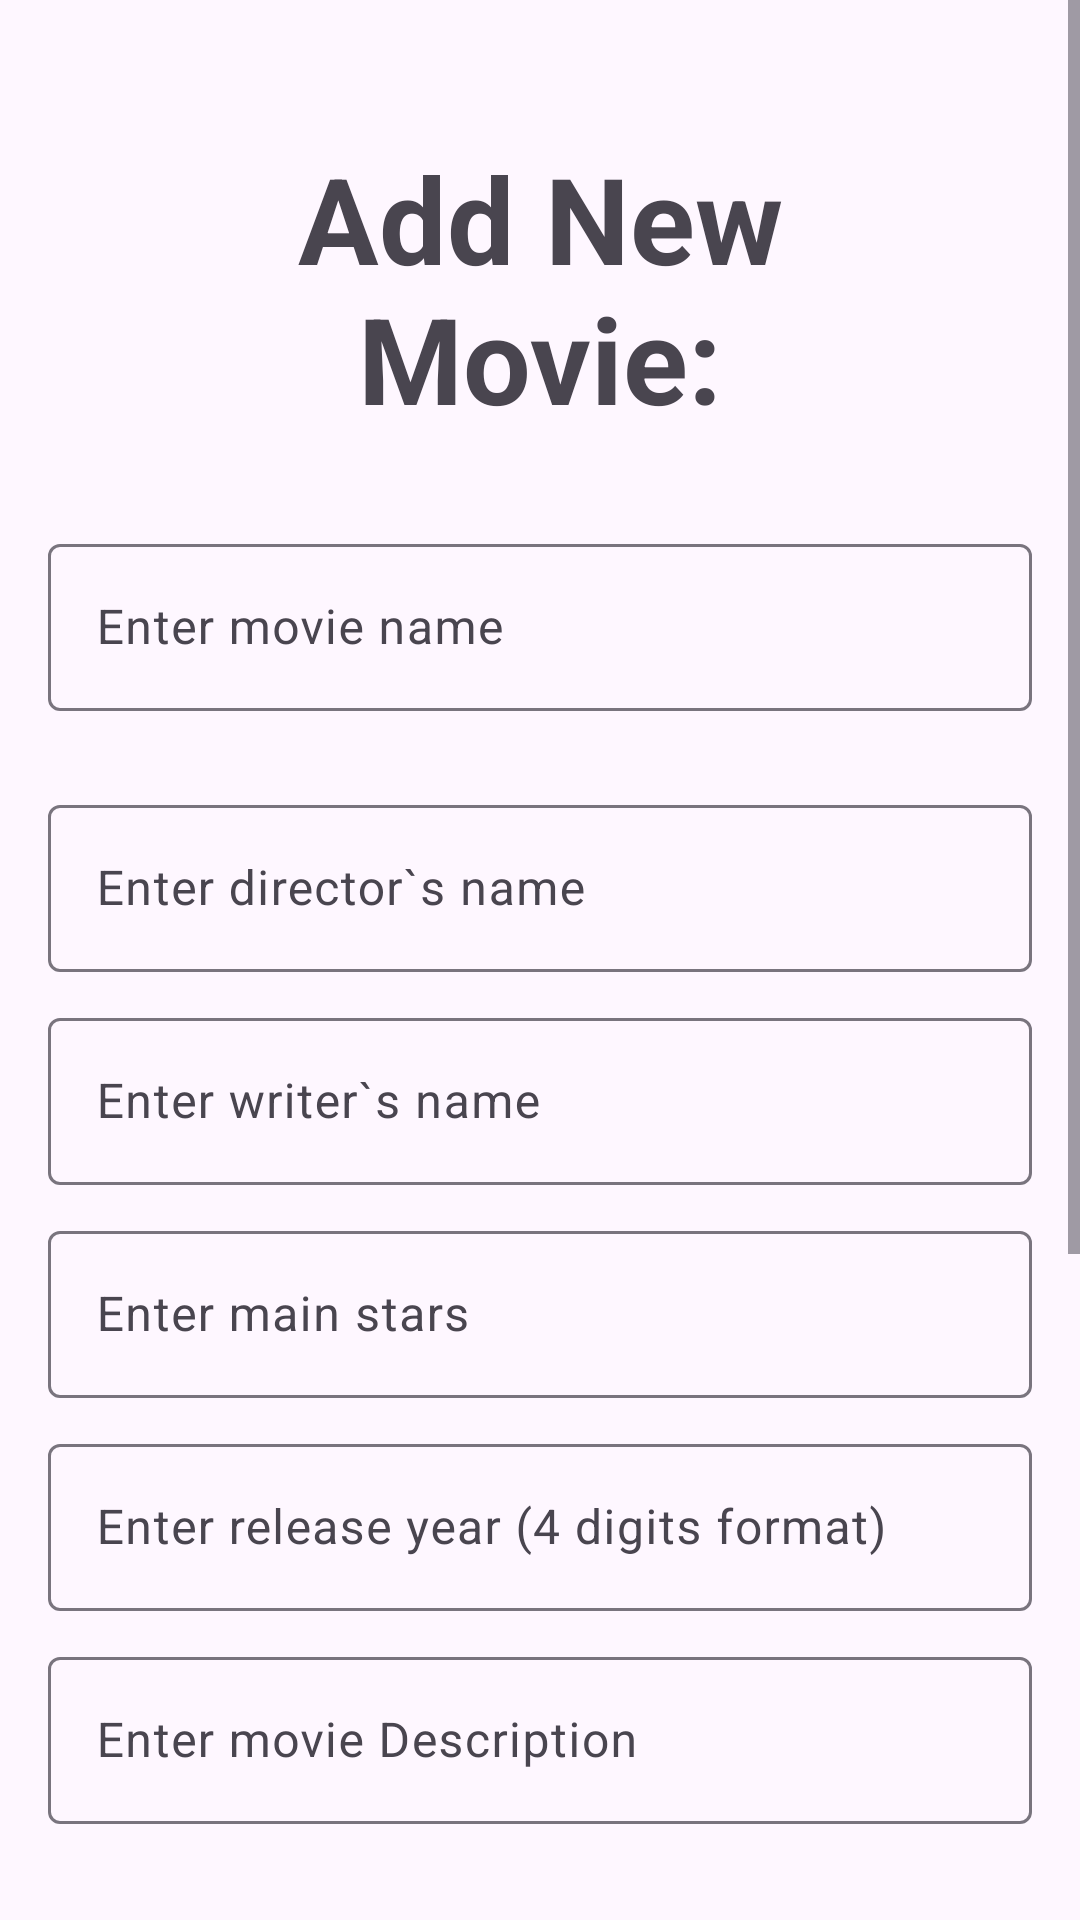

The Android layout XML behind this screen, and the referenced resources:
<!-- AndroidManifest.xml: application theme Theme.ArchitectureProject -->
<!-- res/layout/add_item_layout.xml -->
<?xml version="1.0" encoding="utf-8"?>
<ScrollView xmlns:android="http://schemas.android.com/apk/res/android"
    xmlns:tools="http://schemas.android.com/tools"
    android:layout_width="match_parent"
    android:layout_height="match_parent"
    android:fillViewport="true">

    <LinearLayout
        android:layout_width="match_parent"
        android:layout_height="match_parent"
        android:orientation="vertical"
        android:padding="16dp"
        tools:context=".ui.add_character.AddItemFragment">

        <TextView
            android:layout_width="match_parent"
            android:layout_height="wrap_content"
            android:layout_gravity="center"
            android:layout_margin="20dp"
            android:gravity="center"
            android:padding="10dp"
            android:text="Add New Movie:"
            android:textSize="40sp"
            android:textStyle="bold" />

        <com.google.android.material.textfield.TextInputLayout
            style="@style/ThemeOverlay.Material3.AutoCompleteTextView.OutlinedBox.Dense"
            android:layout_width="match_parent"
            android:layout_height="wrap_content">

            <com.google.android.material.textfield.TextInputEditText
                android:id="@+id/item_title"
                android:layout_width="match_parent"
                android:layout_height="wrap_content"
                android:hint="Enter movie name" />
        </com.google.android.material.textfield.TextInputLayout>

        <androidx.recyclerview.widget.RecyclerView
            android:id="@+id/recyclerView"
            android:layout_width="match_parent"
            android:layout_height="wrap_content"
            android:layout_margin="0dp"
            android:clipToPadding="false"
            android:orientation="vertical"
            android:padding="8dp" />

        <TextView
            android:id="@+id/genre_selection"
            android:layout_width="0dp"
            android:layout_height="0dp" />


        <com.google.android.material.textfield.TextInputLayout
            style="@style/ThemeOverlay.Material3.AutoCompleteTextView.OutlinedBox.Dense"
            android:layout_width="match_parent"
            android:layout_height="wrap_content"
            android:layout_marginTop="10dp">

            <com.google.android.material.textfield.TextInputEditText
                android:id="@+id/item_director"
                android:layout_width="match_parent"
                android:layout_height="wrap_content"
                android:hint="Enter director`s name" />
        </com.google.android.material.textfield.TextInputLayout>

        <com.google.android.material.textfield.TextInputLayout
            style="@style/ThemeOverlay.Material3.AutoCompleteTextView.OutlinedBox.Dense"
            android:layout_width="match_parent"
            android:layout_height="wrap_content"
            android:layout_marginTop="10dp">

            <com.google.android.material.textfield.TextInputEditText
                android:id="@+id/item_writer"
                android:layout_width="match_parent"
                android:layout_height="wrap_content"
                android:hint="Enter writer`s name" />
        </com.google.android.material.textfield.TextInputLayout>

        <com.google.android.material.textfield.TextInputLayout
            style="@style/ThemeOverlay.Material3.AutoCompleteTextView.OutlinedBox.Dense"
            android:layout_width="match_parent"
            android:layout_height="wrap_content"
            android:layout_marginTop="10dp">

            <com.google.android.material.textfield.TextInputEditText
                android:id="@+id/item_stars"
                android:layout_width="match_parent"
                android:layout_height="wrap_content"
                android:hint="Enter main stars" />
        </com.google.android.material.textfield.TextInputLayout>

        <com.google.android.material.textfield.TextInputLayout
            style="@style/ThemeOverlay.Material3.AutoCompleteTextView.OutlinedBox.Dense"
            android:layout_width="match_parent"
            android:layout_height="wrap_content"
            android:layout_marginTop="10dp">

            <com.google.android.material.textfield.TextInputEditText
                android:id="@+id/item_release"
                android:layout_width="match_parent"
                android:layout_height="wrap_content"
                android:hint="Enter release year (4 digits format)"
                android:inputType="number" />
        </com.google.android.material.textfield.TextInputLayout>

        <com.google.android.material.textfield.TextInputLayout
            style="@style/ThemeOverlay.Material3.AutoCompleteTextView.OutlinedBox.Dense"
            android:layout_width="match_parent"
            android:layout_height="wrap_content"
            android:layout_marginTop="10dp">

            <com.google.android.material.textfield.TextInputEditText
                android:id="@+id/item_description"
                android:layout_width="match_parent"
                android:layout_height="wrap_content"
                android:hint="Enter movie Description" />
        </com.google.android.material.textfield.TextInputLayout>

        <LinearLayout
            android:layout_width="match_parent"
            android:layout_height="wrap_content"
            android:orientation="horizontal"
            android:gravity="center_vertical"
            android:padding="16dp">

            
            <Button
                android:id="@+id/image_btn"
                android:layout_width="90dp"
                android:layout_height="wrap_content"
                android:layout_weight="1"
                android:layout_marginEnd="8dp"
                android:text="Select poster"
                android:gravity="center" />

            
            <ImageView
                android:id="@+id/result_image"
                android:layout_width="130dp"
                android:layout_height="260dp"
                android:layout_weight="1"
                android:layout_marginStart="8dp"
                android:scaleType="centerCrop"
                android:src="@drawable/ic_launcher_background" />
        </LinearLayout>

        <Button
            android:id="@+id/finish_btn"
            android:layout_width="wrap_content"
            android:layout_height="wrap_content"
            android:layout_gravity="center"
            android:layout_marginTop="16dp"
            android:text="Add movie" />
    </LinearLayout>

</ScrollView>
<!-- resources referenced by this layout -->
<resources>
  <style name="Theme.ArchitectureProject" parent="Base.Theme.ArchitectureProject" />
  <style name="Base.Theme.ArchitectureProject" parent="Theme.Material3.DayNight">
          
          
      </style>
</resources>
